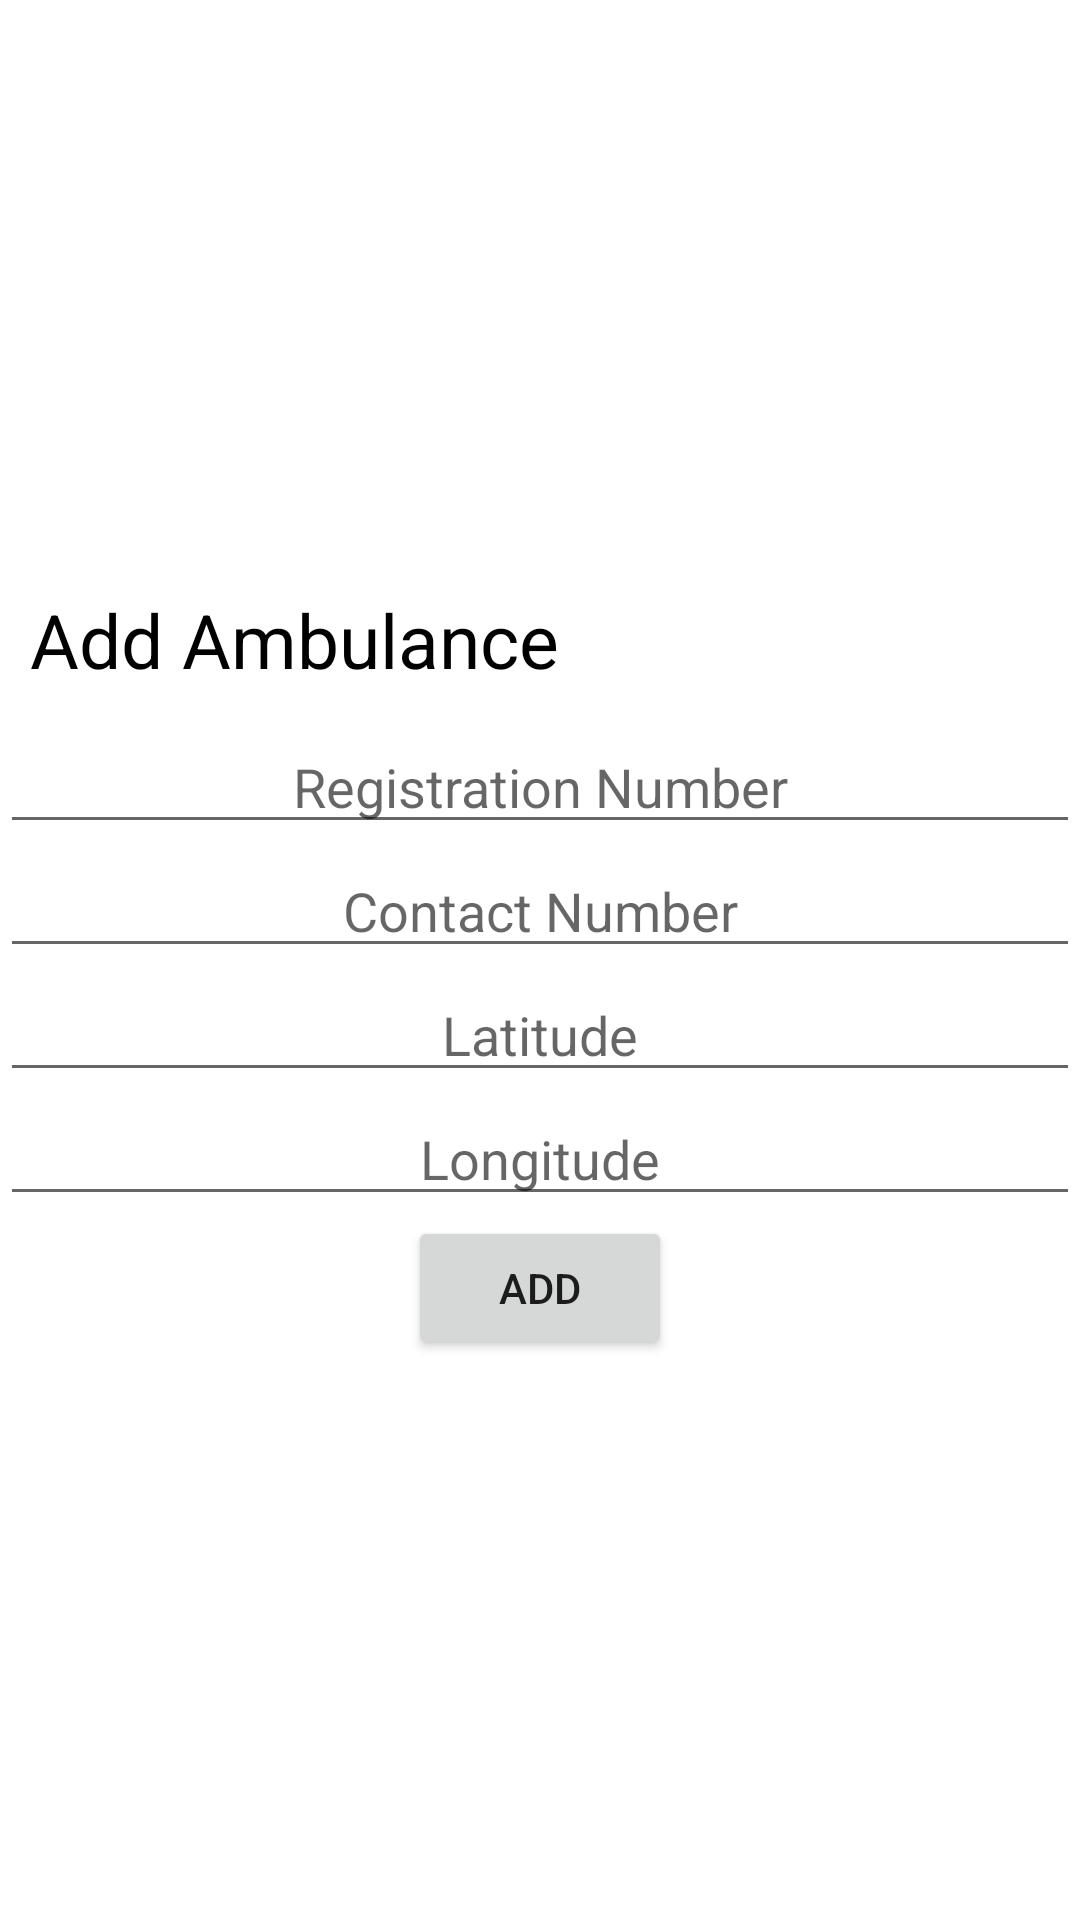

The Android layout XML behind this screen, and the referenced resources:
<!-- AndroidManifest.xml: application theme Theme.EmergencyAmbulance -->
<!-- res/layout/activity_add_ambulance.xml -->
<?xml version="1.0" encoding="utf-8"?>
<LinearLayout xmlns:android="http://schemas.android.com/apk/res/android"
    xmlns:app="http://schemas.android.com/apk/res-auto"
    xmlns:tools="http://schemas.android.com/tools"
    android:layout_width="match_parent"
    android:layout_height="match_parent"
    tools:context=".AddAmbulance"
    android:orientation="vertical"
    android:gravity="center">

    <TextView
        android:layout_width="match_parent"
        android:layout_height="wrap_content"
        android:text="Add Ambulance"
        android:textColor="@color/black"
        android:textSize="25dp"
        android:padding="10dp"/>

    <EditText
        android:id="@+id/ET_reg"
        android:layout_width="match_parent"
        android:layout_height="wrap_content"
        android:gravity="center"
        android:hint="Registration Number"/>

    <EditText
        android:id="@+id/ET_phone"
        android:layout_width="match_parent"
        android:layout_height="wrap_content"
        android:gravity="center"
        android:hint="Contact Number"/>

    <EditText
        android:id="@+id/ET_lat"
        android:layout_width="match_parent"
        android:layout_height="wrap_content"
        android:gravity="center"
        android:hint="Latitude"
        android:inputType="numberDecimal"/>

    <EditText
        android:id="@+id/ET_long"
        android:layout_width="match_parent"
        android:layout_height="wrap_content"
        android:gravity="center"
        android:hint="Longitude"
        android:inputType="numberDecimal"/>


    <Button
        android:id="@+id/btn_add"
        android:layout_width="wrap_content"
        android:layout_height="wrap_content"
        android:text="Add"
        android:padding="10dp"/>

</LinearLayout>
<!-- resources referenced by this layout -->
<resources>
  <style name="Theme.EmergencyAmbulance" parent="Theme.MaterialComponents.DayNight.DarkActionBar">
          
          <item name="colorPrimary">@color/purple_500</item>
          <item name="colorPrimaryVariant">@color/purple_700</item>
          <item name="colorOnPrimary">@color/white</item>
          
          <item name="colorSecondary">@color/teal_200</item>
          <item name="colorSecondaryVariant">@color/teal_700</item>
          <item name="colorOnSecondary">@color/black</item>
          
          <item name="android:statusBarColor" tools:targetApi="l">?attr/colorPrimaryVariant</item>
          
      </style>
  <!-- not gathered from this repository: default colours our renderer supplied (Android Studio template values) -->
  <color name="purple_500">#FF6200EE</color>
  <color name="purple_700">#FF3700B3</color>
  <color name="teal_200">#FF03DAC5</color>
  <color name="teal_700">#FF018786</color>
  <color name="black">#FF000000</color>
  <color name="white">#FFFFFFFF</color>
</resources>
